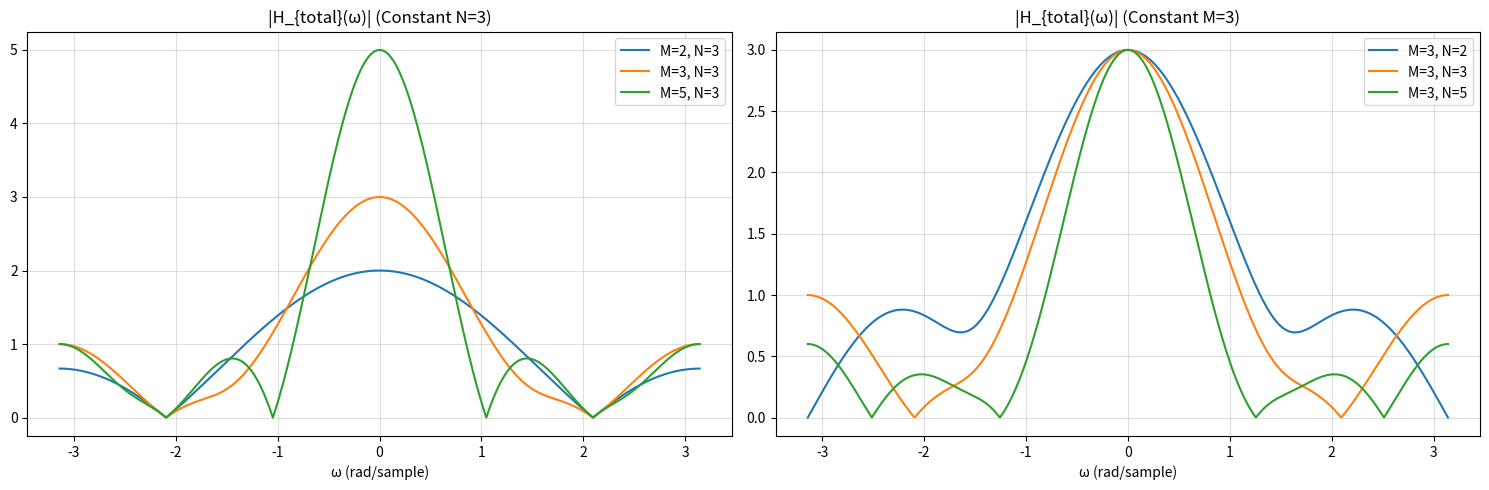

Write Python code to recreate this figure.
import numpy as np
import matplotlib.pyplot as plt

%matplotlib inline

def h_cmd(M):
    """Part (a): returns a list of command-magnitude impulse response h_cmd[n]."""
    # TODO: replace this with the actual np array for h_cmd[n]
    return np.zeros(M)


def h_prog():
    """Part (b): returns a list of gate progress impulse response h_prog[n]."""
    # TODO: replace this with the actual np array for h_prog[n]
    return np.ndarray([])


def g_smooth(N):
    """Part (c): returns a list of smoothing filter impulse response g[n]."""
    # TODO: replace this with the actual np array for g[n]
    return np.zeros(N)


M, N = 4, 3
alpha, beta = 1.0, 1.0
omega = np.linspace(-np.pi, np.pi, 1000)

# 1. Retrieve impulse responses
h_c = h_cmd(M)
h_p = h_prog()
g = g_smooth(N)

# 2. Convolve with smoothing filter
h_cmd_eff = np.convolve(g, h_c)
h_prog_eff = np.convolve(g, h_p)

# 3. Combine to get total impulse response (pad to equal length)
len_tot = max(len(h_cmd_eff), len(h_prog_eff))
h_cmd_eff_padded = np.pad(h_cmd_eff, (0, len_tot - len(h_cmd_eff)))
h_prog_eff_padded = np.pad(h_prog_eff, (0, len_tot - len(h_prog_eff)))
h_total = alpha * h_cmd_eff_padded + beta * h_prog_eff_padded

# 4. Calculate DTFT from the actual convolved arrays
n_tot = np.arange(len(h_total))
H_total_impulse = np.array([np.sum(h_total * np.exp(-1j * w * n_tot)) for w in omega])

# 5. Calculate DTFT from the closed-form mathematical formula
def calc_H_total_formula(M, N, alpha, beta, w_array):
    w = np.where(w_array == 0, 1e-12, w_array)
    H_c = (1 - np.exp(-1j * w * M)) / (1 - np.exp(-1j * w))
    H_p = 1 - np.exp(-1j * w)
    G = (1/N) * (1 - np.exp(-1j * w * N)) / (1 - np.exp(-1j * w))
    return G * (alpha * H_c + beta * H_p)

def m_moving_average_mag(M_val, w_array):
    """Magnitude of standard M-point moving average."""
    w = np.where(w_array == 0, 1e-12, w_array)
    return np.abs((1/M_val) * np.sin(M_val * w / 2) / np.sin(w / 2))

plt.figure(figsize=(15, 5))

# 2. Total frequency response (Constant N=3, Varying M)
plt.subplot(1, 2, 1)
for m_val in [2, 3, 5]:
    mag = calc_H_total_formula(m_val, 3, alpha, beta, omega)
    plt.plot(omega, np.abs(mag), label=f'M={m_val}, N=3')
plt.title('|H_{total}(ω)| (Constant N=3)')
plt.xlabel('ω (rad/sample)')
plt.legend()
plt.grid(True, alpha=0.4)

# 3. Total frequency response (Constant M=3, Varying N)
plt.subplot(1, 2, 2)
for n_val in [2, 3, 5]:
    mag = calc_H_total_formula(3, n_val, alpha, beta, omega)
    plt.plot(omega, np.abs(mag), label=f'M=3, N={n_val}')
plt.title('|H_{total}(ω)| (Constant M=3)')
plt.xlabel('ω (rad/sample)')
plt.legend()
plt.grid(True, alpha=0.4)

plt.tight_layout()
plt.show()
